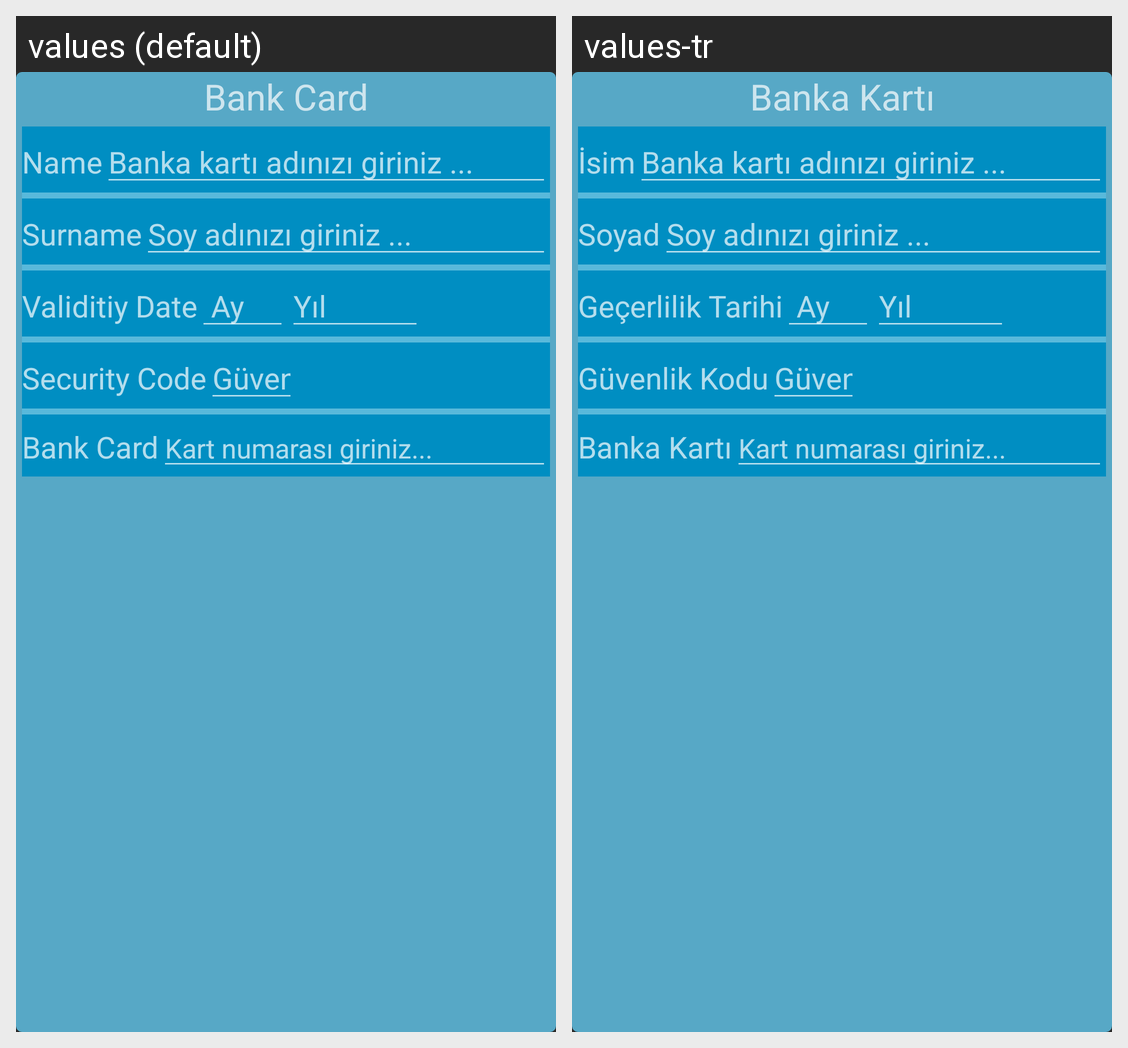

Locale-by-locale string values for the Android screen shown in this grid:
Android screen res/layout/activity_user_settings_bank_card.xml rendered under 2 locales, left to right: values (default), values-tr. Device: Nexus 5 (rendered at 1080×1920; each locale shown at half size, 540×960, under a caption strip naming it); theme Theme.ShoppingCentre3D.
Strings drawn on this screen, with the default value and each locale's value (text and hints the layout hard-codes, and strings that could not be matched under every locale, appear in the picture but are not listed):

BankCard
  values: Bank Card
  values-tr: Banka Kartı

name
  values: Name
  values-tr: İsim

surname
  values: Surname
  values-tr: Soyad

validitiyDate
  values: Validitiy Date
  values-tr: Geçerlilik Tarihi

securityCode
  values: Security Code
  values-tr: Güvenlik Kodu
